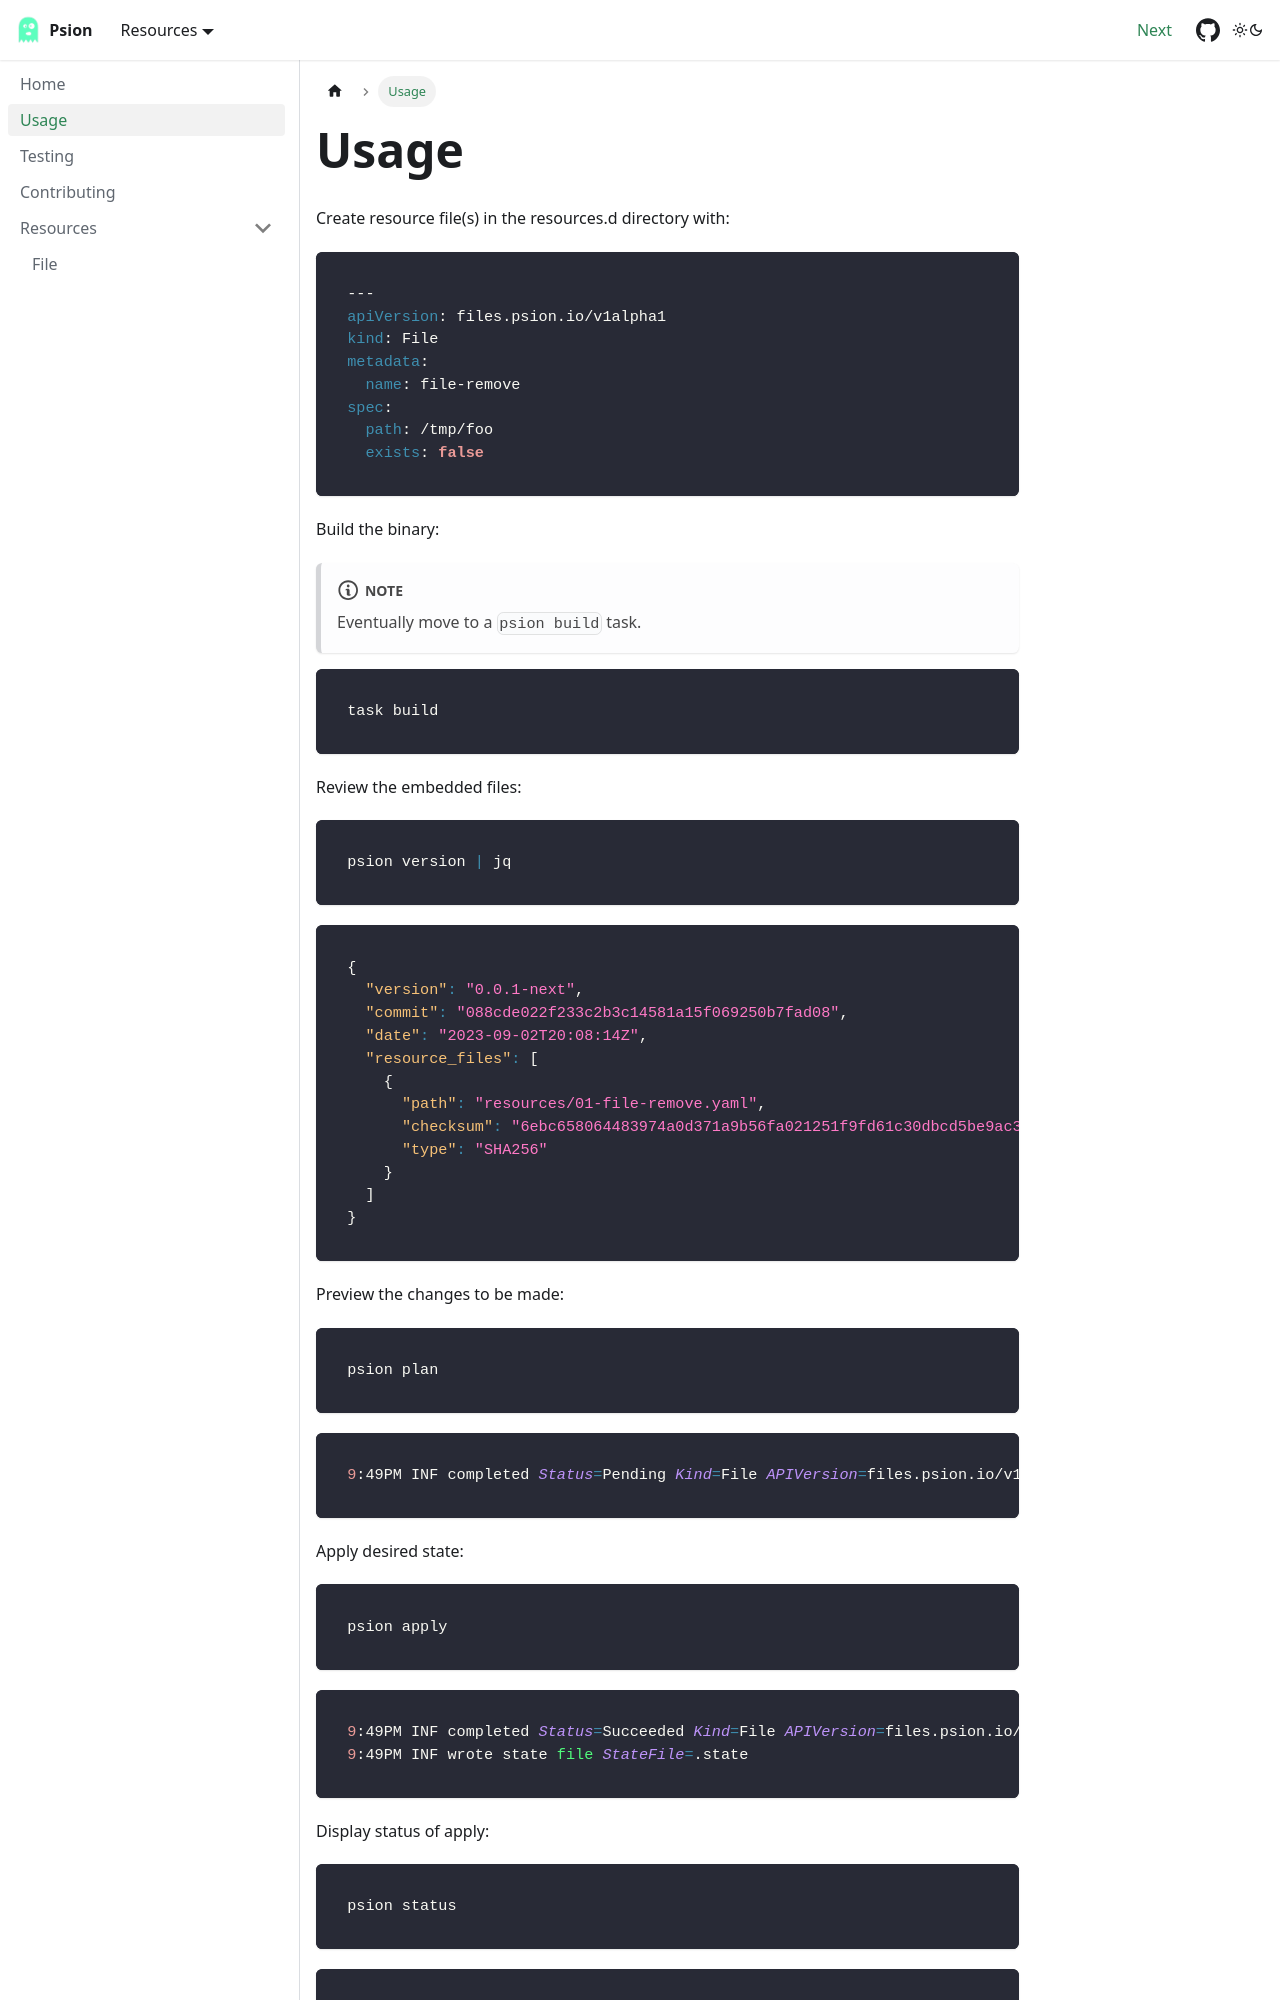

repository: retr0h/psion · page: usage.html · generator: docusaurus

---
sidebar_position: 4
---

# Usage

Create resource file(s) in the resources.d directory with:

```yaml
---
apiVersion: files.psion.io/v1alpha1
kind: File
metadata:
  name: file-remove
spec:
  path: /tmp/foo
  exists: false
```

Build the binary:

:::note

Eventually move to a `psion build` task.

:::

```bash
task build
```

Review the embedded files:

```bash
psion version | jq
```

```json
{
  "version": "0.0.1-next",
  "commit": "088cde022f233c2b3c14581a15f069250b7fad08",
  "date": "2023-09-02T20:08:14Z",
  "resource_files": [
    {
      "path": "resources/01-file-remove.yaml",
      "checksum": "6ebc658064483974a0d371a9b56fa021251f9fd61c30dbcd5be9ac397197909f",
      "type": "SHA256"
    }
  ]
}
```

Preview the changes to be made:

```bash
psion plan
```

```bash
9:49PM INF completed Status=Pending Kind=File APIVersion=files.psion.io/v1alpha1 File.Path=/tmp/foo File.Exists=false Conditions.Remove.Type=Remove Conditions.Remove.Status=Pending Conditions.Remove.Message="file does not exist" Conditions.Remove.Reason=Plan Conditions.Remove.Got="file does not exist" Conditions.Remove.Want=NoOp
```

Apply desired state:

```bash
psion apply
```

```bash
9:49PM INF completed Status=Succeeded Kind=File APIVersion=files.psion.io/v1alpha1 File.Path=/tmp/foo File.Exists=false Conditions.Remove.Type=Remove Conditions.Remove.Status=Succeeded Conditions.Remove.Message="file does not exist" Conditions.Remove.Reason=Apply Conditions.Remove.Got="file does not exist" Conditions.Remove.Want=NoOp
9:49PM INF wrote state file StateFile=.state
```

Display status of apply:

```bash
psion status
```
